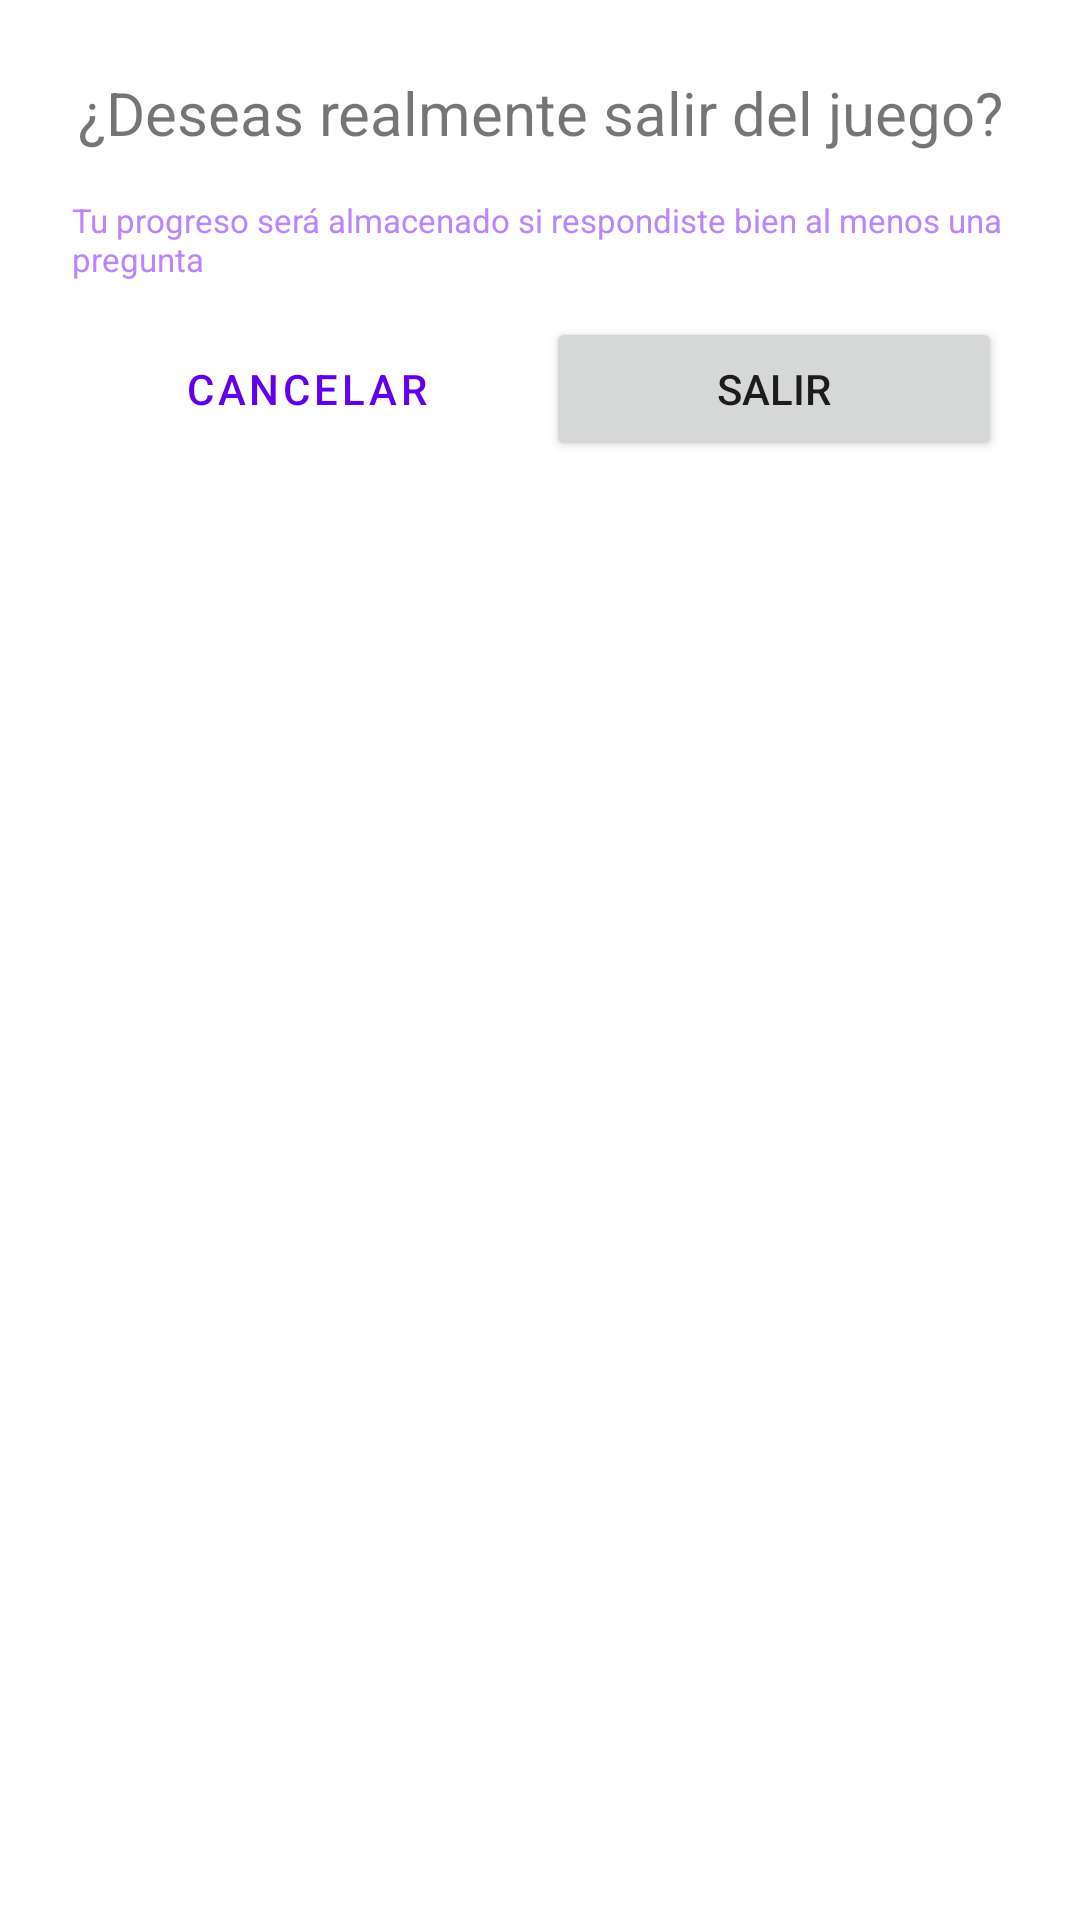

This screen was rendered from an Android layout file. Write that file and the resources it references.
<!-- AndroidManifest.xml: application theme Theme.SofkaChallenge -->
<!-- res/layout/alert_dialog_exit_game.xml -->
<?xml version="1.0" encoding="utf-8"?>
<LinearLayout xmlns:android="http://schemas.android.com/apk/res/android"
    xmlns:tools="http://schemas.android.com/tools"
    android:layout_width="match_parent"
    android:layout_height="wrap_content"
    android:padding="24dp"
    android:orientation="vertical">

    <TextView
        android:textSize="20sp"
        android:textAlignment="center"
        android:text="@string/exit_game_msj"
        android:layout_width="match_parent"
        android:layout_marginBottom="15dp"
        android:layout_height="wrap_content"/>

    <TextView
        android:textSize="11sp"
        android:textColor="@color/purple_200"
        android:text="@string/alert_dialog_exit_game"
        android:layout_width="match_parent"
        android:layout_height="wrap_content"/>

    <LinearLayout
        android:layout_marginTop="10dp"
        android:orientation="horizontal"
        android:weightSum="2"
        android:layout_width="match_parent"
        android:layout_height="wrap_content">

        <Button
            android:id="@+id/btn_cancel_exit_game"
            android:text="@string/cancelar"
            android:layout_weight="1"
            android:layout_width="0dp"
            android:layout_height="wrap_content"
            android:layout_margin="2dp"
            style="@style/Widget.MaterialComponents.Button.OutlinedButton"
            tools:ignore="ButtonStyle" />

        <Button
            android:layout_margin="2dp"
            android:id="@+id/btn_ok_exit_game"
            android:text="@string/salir"
            android:layout_weight="1"
            android:layout_width="0dp"
            android:layout_height="wrap_content"
            tools:ignore="ButtonStyle" />

    </LinearLayout>

</LinearLayout>
<!-- resources referenced by this layout -->
<resources>
  <string name="alert_dialog_exit_game">Tu progreso será almacenado si respondiste bien al menos una pregunta</string>
  <string name="cancelar">Cancelar</string>
  <string name="exit_game_msj">¿Deseas realmente salir del juego?</string>
  <string name="salir">salir</string>
  <style name="Theme.SofkaChallenge" parent="Theme.MaterialComponents.DayNight.DarkActionBar">
          
          <item name="colorPrimary">@color/purple_500</item>
          <item name="colorPrimaryVariant">@color/purple_700</item>
          <item name="colorOnPrimary">@color/white</item>
          
          <item name="colorSecondary">@color/teal_200</item>
          <item name="colorSecondaryVariant">@color/teal_700</item>
          <item name="colorOnSecondary">@color/black</item>
          
          <item name="android:statusBarColor" tools:targetApi="l">?attr/colorPrimaryVariant</item>
          
      </style>
  <!-- not gathered from this repository: default colours our renderer supplied (Android Studio template values) -->
  <color name="purple_200">#FFBB86FC</color>
  <color name="purple_500">#FF6200EE</color>
  <color name="purple_700">#FF3700B3</color>
  <color name="teal_200">#FF03DAC5</color>
  <color name="teal_700">#FF018786</color>
  <color name="black">#FF000000</color>
  <color name="white">#FFFFFFFF</color>
</resources>
